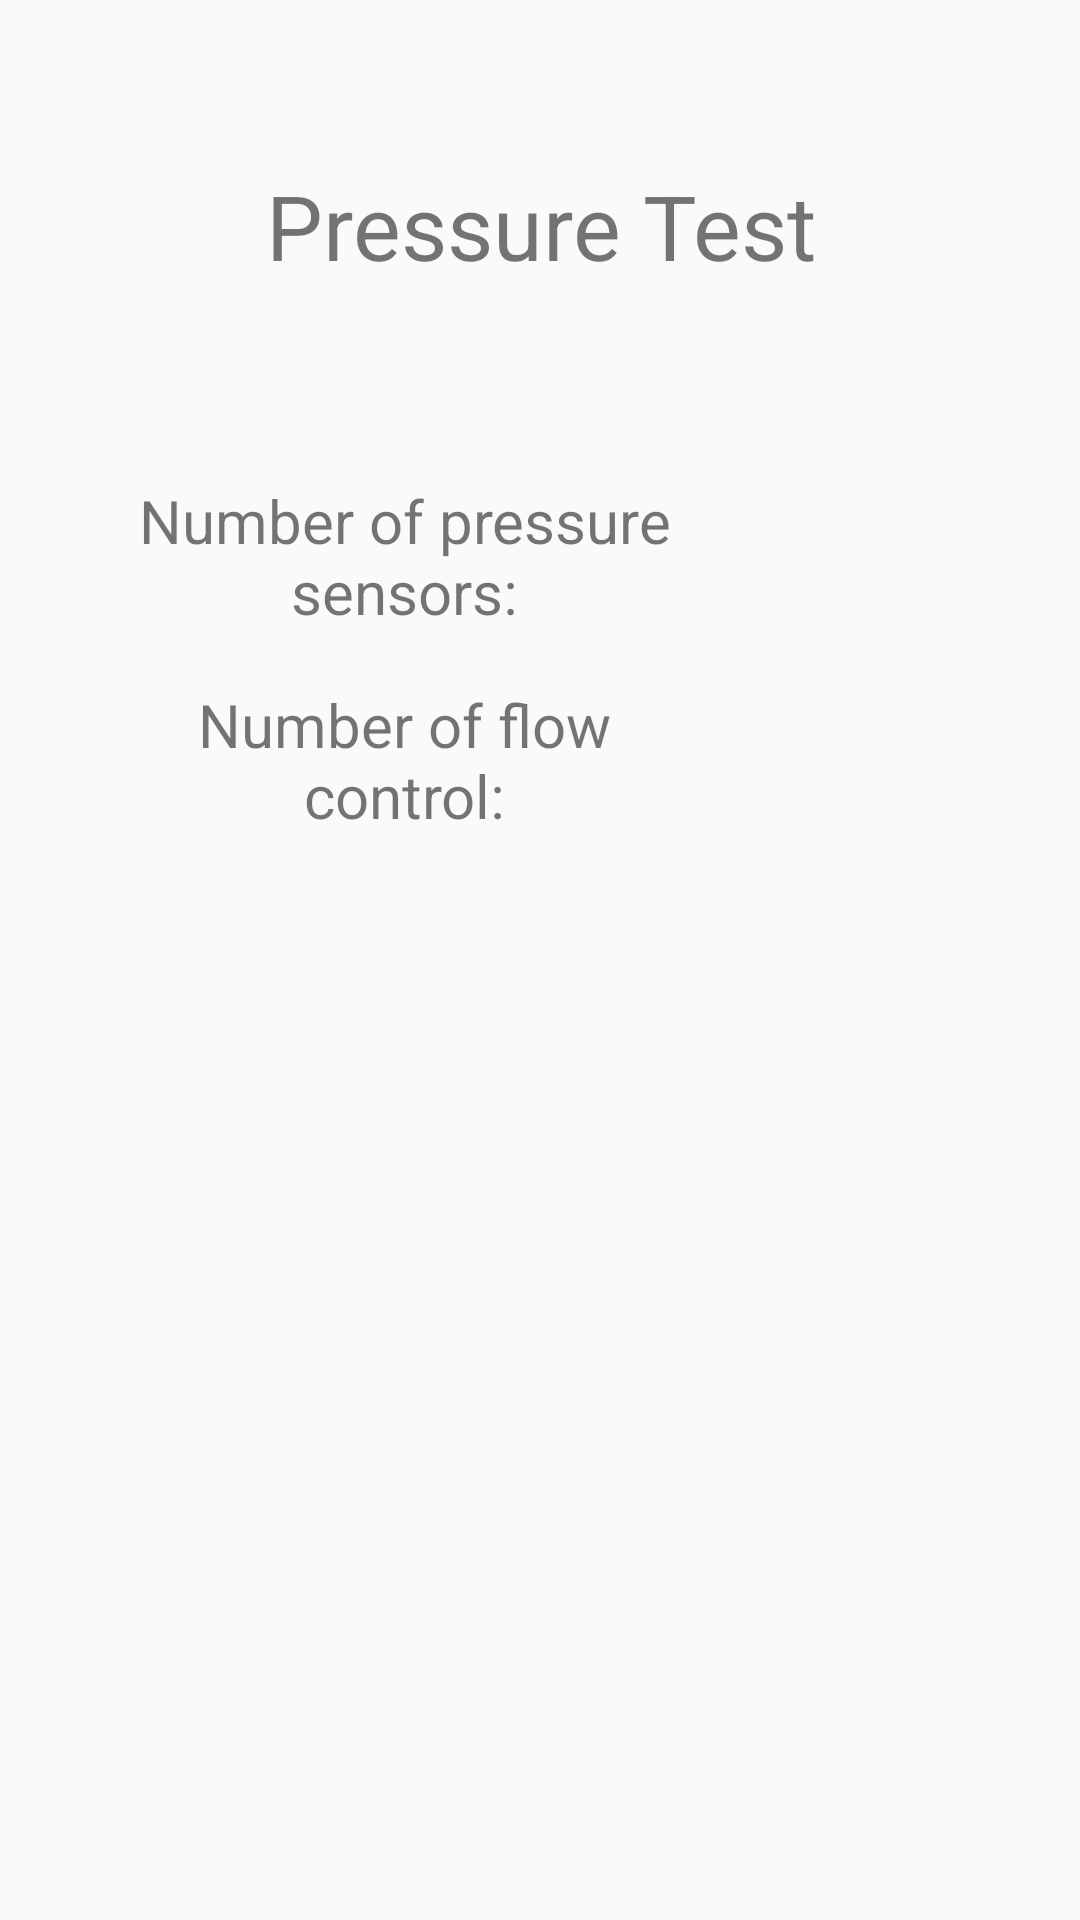

Produce the Android XML layout that renders to this screen, including the resource entries it uses.
<!-- AndroidManifest.xml: application theme AppTheme -->
<!-- res/layout/fragment_pressure_test.xml -->
<?xml version="1.0" encoding="utf-8"?>
<androidx.constraintlayout.widget.ConstraintLayout xmlns:android="http://schemas.android.com/apk/res/android"
    xmlns:app="http://schemas.android.com/apk/res-auto"
    android:layout_width="match_parent"
    android:layout_height="match_parent">

    <TextView
        android:layout_width="wrap_content"
        android:layout_height="wrap_content"
        android:text="Pressure Test"
        android:textSize="30dp"
        android:textAlignment="center"
        android:layout_marginTop="55dp"
        app:layout_constraintEnd_toEndOf="parent"
        app:layout_constraintStart_toStartOf="parent"
        app:layout_constraintTop_toTopOf="parent"/>

    <TextView
        android:layout_width="184dp"
        android:layout_height="48dp"
        android:layout_marginTop="160dp"
        android:text="Number of pressure sensors:"
        android:textAlignment="center"
        android:textSize="20dp"
        app:layout_constraintEnd_toEndOf="parent"
        app:layout_constraintHorizontal_bias="0.242"
        app:layout_constraintStart_toStartOf="parent"
        app:layout_constraintTop_toTopOf="parent" />

    <EditText
        android:id="@+id/sensorInput"
        android:layout_width="210dp"
        android:layout_height="30dp"
        android:layout_marginStart="368dp"
        android:layout_marginLeft="368dp"
        android:layout_marginTop="168dp"
        android:background="@android:color/darker_gray"
        android:hint="Value"
        android:inputType="number"
        android:textAlignment="center"
        app:layout_constraintStart_toStartOf="parent"
        app:layout_constraintTop_toTopOf="parent" />

    <TextView
        android:layout_width="184dp"
        android:layout_height="48dp"
        android:layout_marginTop="228dp"
        android:text="Number of flow control:"
        android:textAlignment="center"
        android:textSize="20dp"
        app:layout_constraintEnd_toEndOf="parent"
        app:layout_constraintHorizontal_bias="0.243"
        app:layout_constraintStart_toStartOf="parent"
        app:layout_constraintTop_toTopOf="parent" />

    <EditText
        android:id="@+id/flowInput"
        android:layout_width="210dp"
        android:layout_height="30dp"
        android:layout_marginStart="368dp"
        android:layout_marginLeft="368dp"
        android:layout_marginTop="236dp"
        android:background="@android:color/darker_gray"
        android:hint="Value"
        android:inputType="number"
        android:textAlignment="center"
        app:layout_constraintStart_toStartOf="parent"
        app:layout_constraintTop_toTopOf="parent" />

    <Button
        android:id="@+id/create"
        android:layout_width="155dp"
        android:layout_height="60dp"
        android:layout_marginStart="532dp"
        android:layout_marginLeft="532dp"
        android:layout_marginTop="312dp"
        android:text="Create"
        app:layout_constraintStart_toStartOf="parent"
        app:layout_constraintTop_toTopOf="parent" />

</androidx.constraintlayout.widget.ConstraintLayout>
<!-- resources referenced by this layout -->
<resources>
  <style name="AppTheme" parent="Theme.AppCompat.Light.DarkActionBar">
          
  
  
          <item name="colorPrimary">#e68c07</item>
          <item name="colorPrimaryDark">#edaf02</item>
          <item name="colorAccent">@color/colorAccent</item>
      </style>
  <color name="colorAccent">#D81B60</color>
</resources>
